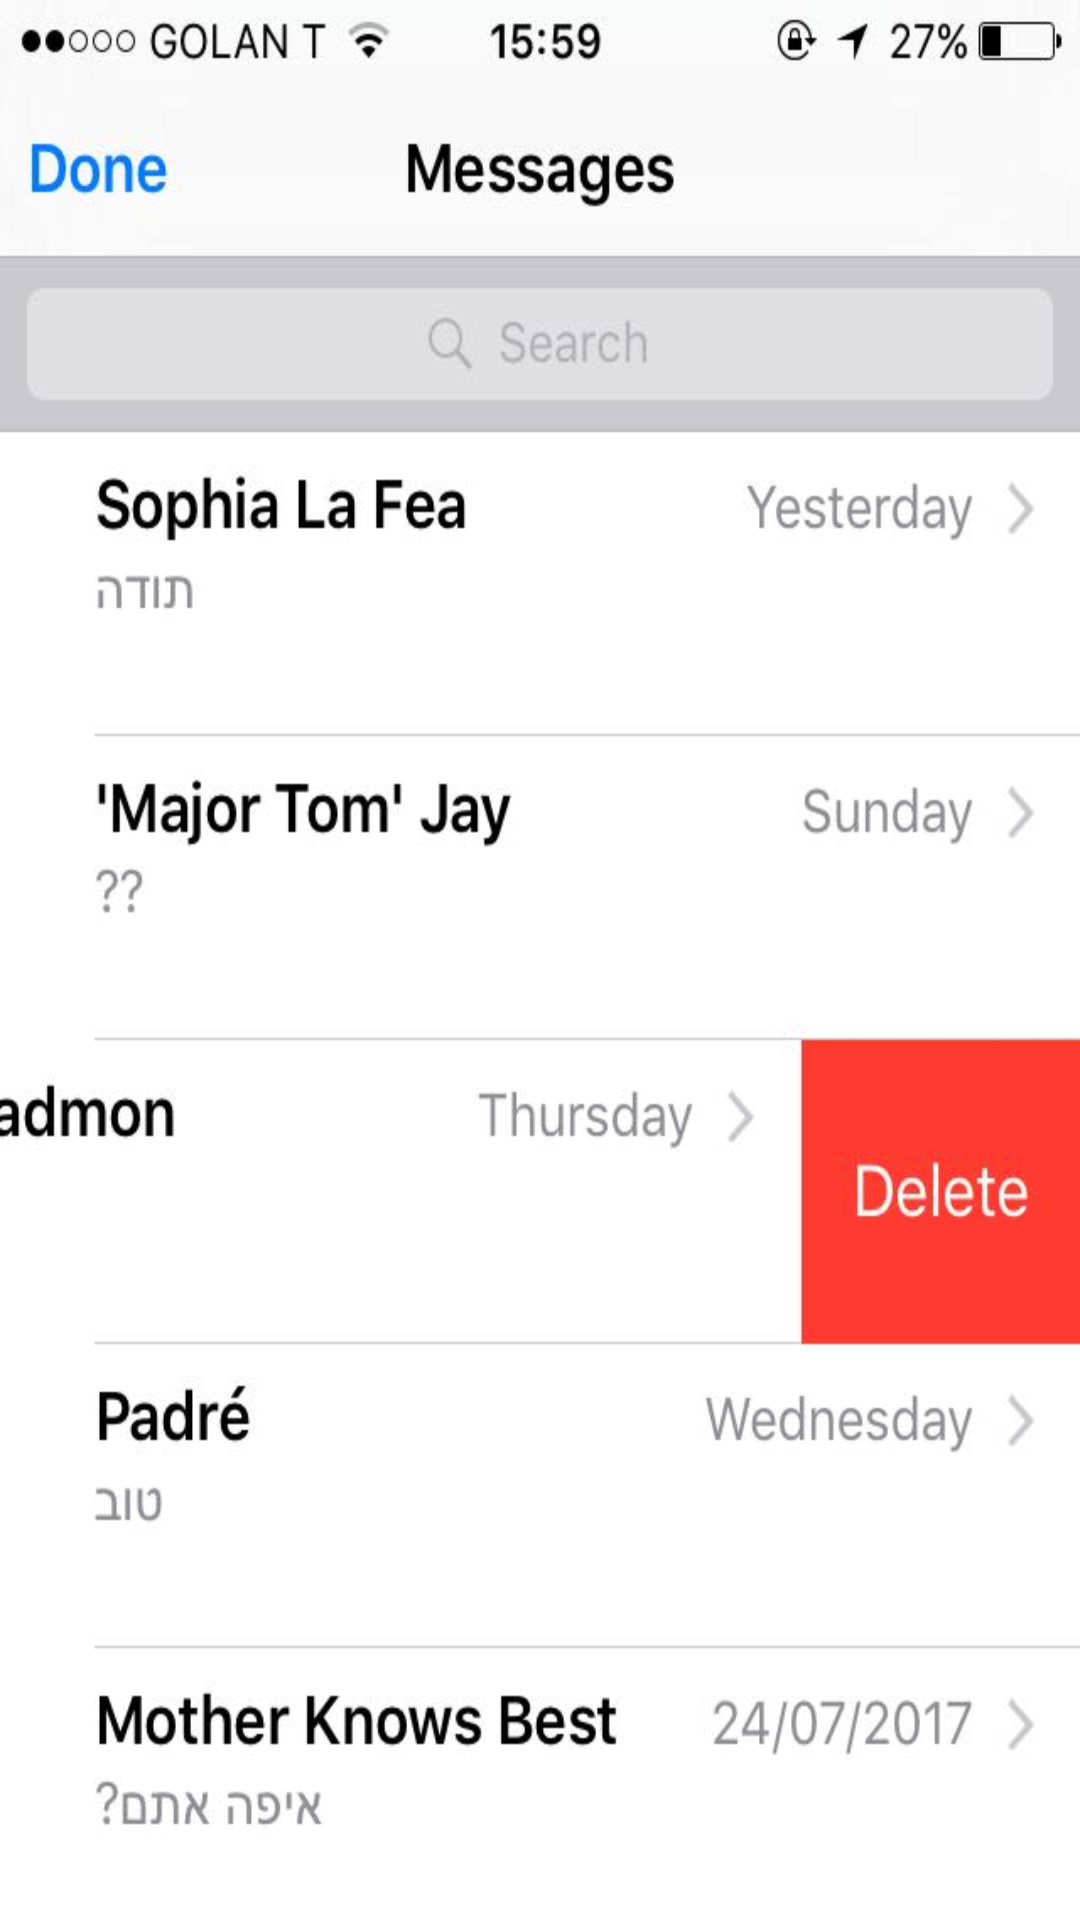

Write the Android layout XML for this screen, with the resource values it uses.
<!-- AndroidManifest.xml: application theme AppTheme -->
<!-- res/layout/activity_message_screen.xml -->
<?xml version="1.0" encoding="utf-8"?>
<RelativeLayout
    xmlns:android="http://schemas.android.com/apk/res/android"
    xmlns:app="http://schemas.android.com/apk/res-auto"
    xmlns:tools="http://schemas.android.com/tools"
    android:layout_width="match_parent"
    android:layout_height="match_parent"
    tools:context="watchtower.escaperoom.MessageScreen"
    android:layoutDirection="ltr"
    android:id="@+id/message_screen"
    android:background="@drawable/imessage">

    <Button
        android:id="@+id/iMessageButton"
        android:layout_width="120dp"
        android:layout_height="120dp"
        android:background="@color/trans"
        android:onClick="morse"
        android:layout_marginBottom="130dp"
        android:layout_alignParentBottom="true"
        android:layout_alignParentRight="true"
        android:layout_alignParentEnd="true" />



</RelativeLayout>
<!-- resources referenced by this layout -->
<resources>
  <color name="trans">#00FFFFFF</color>
  <!-- drawable imessage: jpeg bitmap (drawable, 41726 bytes) -->
  <style name="AppTheme" parent="Theme.AppCompat.Light.DarkActionBar">
          
          <item name="colorPrimary">@color/colorPrimary</item>
          <item name="colorPrimaryDark">@color/colorPrimaryDark</item>
          <item name="colorAccent">@color/colorAccent</item>
      </style>
  <color name="colorPrimary">#3F51B5</color>
  <color name="colorPrimaryDark">#303F9F</color>
  <color name="colorAccent">#FF4081</color>
</resources>
